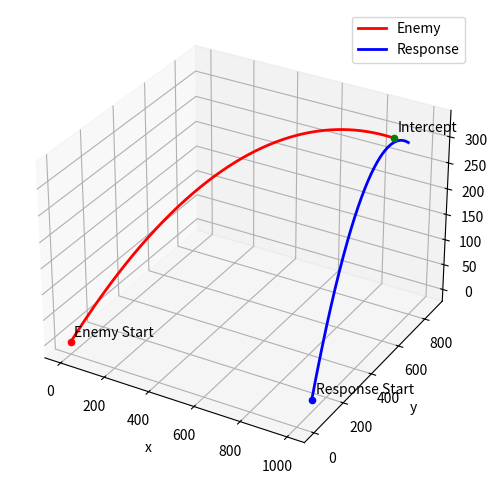

The matplotlib source for this figure:
import numpy as np
import matplotlib.pyplot as plt
from mpl_toolkits.mplot3d import Axes3D
from scipy.optimize import minimize


def f(params):
    """Objective to be minimised.

    params : Array of form [time, vxprime, vyprime, vzprime]."""
    return 0.5 * params[0] ** 2


x0, y0, z0, vx, vy, vz, x0prime, y0prime, z0prime, g, delta = 0, 0, 0, 80, 80, 80, 1000, 100, 0, 9.81, 0.1


def kinematics(x_curr, y_curr, z_curr, vx, vy, vz, deltat, t_final):
    """Integrate forward based on simple kinematics updates."""

    t_list = np.arange(0, t_final, deltat)
    xs = [x_curr + vx * t for t in t_list]
    ys = [y_curr + vy * t for t in t_list]
    zs = [z_curr + vz * t - 0.5 * g * t ** 2 for t in t_list]

    return xs, ys, zs


# Implement required constraints.
cons = ({'type': 'eq', 'fun': lambda x: x0prime - x0 + x[1] * (x[0] - delta) - vx * x[0]},
        {'type': 'eq', 'fun': lambda x: y0prime - y0 + x[2] * (x[0] - delta) - vy * x[0]},
        {'type': 'eq', 'fun': lambda x: z0prime - z0 + x[3] * (x[0] - delta) -
                                        vz * x[0] - 0.5 * g * (x[0] - delta) ** 2 + 0.5 * g * x[0] ** 2},
        {'type': 'ineq', 'fun': lambda x: x[0] - delta},
        {'type': 'ineq', 'fun': lambda x: 100 ** 2 - x[1] ** 2 - x[2] ** 2 - x[3] ** 2})

# Minimise objective subject to constraints.
res = minimize(f, (1, 50, 50, 50), method='SLSQP', constraints=cons)

print(res)

t, vxprime, vyprime, vzprime = res.x
deltat = 0.025

# Obtain enemy and response trajectories using forward integration.
xs, ys, zs = kinematics(x0, y0, z0, vx, vy, vz, deltat, t)
xprimes, yprimes, zprimes = kinematics(x0prime, y0prime, z0prime, vxprime,
                                       vyprime, vzprime, deltat, t - delta)

fig = plt.figure(figsize=(10, 6))
ax = fig.add_subplot(111, projection='3d')
ax.plot3D(xs, ys, zs, 'r', label='Enemy', linewidth=2)
ax.scatter(xs[0], ys[0], zs[0], c='r')
ax.text(xs[0] + 10, ys[0] + 10, zs[0] + 10, 'Enemy Start')
ax.plot3D(xprimes, yprimes, zprimes, 'b', label='Response', linewidth=2)
ax.scatter(xprimes[0], yprimes[0], zprimes[0], c='b')
ax.text(xprimes[0] + 10, yprimes[0] + 10, zprimes[0] + 10, 'Response Start')
ax.scatter(xs[-1], ys[-1], zs[-1], c='g')
ax.text(xs[-1] + 10, ys[-1] + 10, zs[-1] + 10, 'Intercept')
ax.legend()
ax.set_xlabel('x')
ax.set_ylabel('y')
ax.set_zlabel('z')
plt.show()
